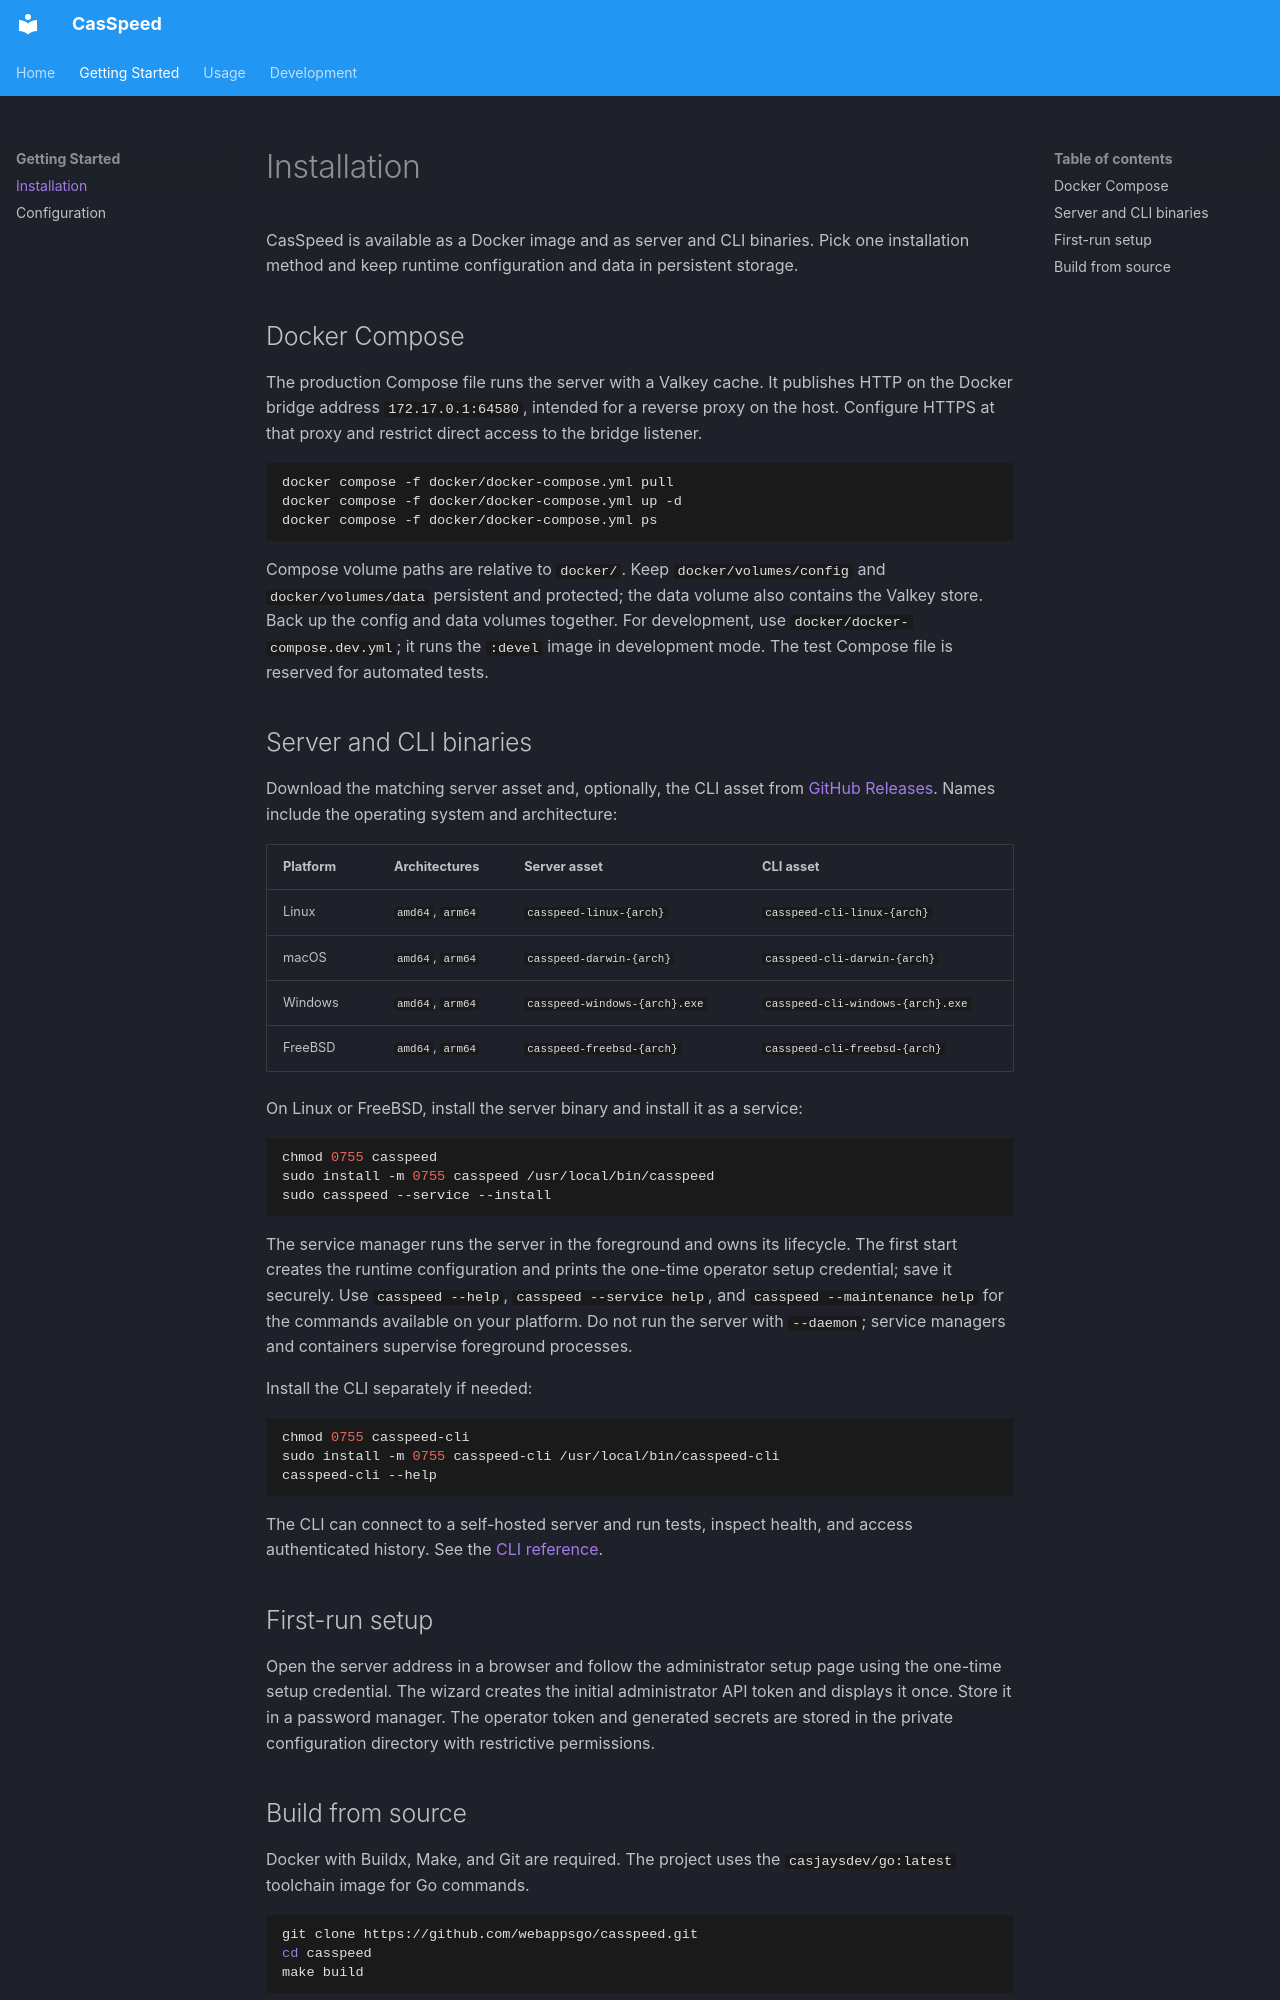

repository: webappsgo/casspeed · page: installation/index.html · generator: mkdocs

# Installation

CasSpeed is available as a Docker image and as server and CLI binaries. Pick one installation method and keep runtime configuration and data in persistent storage.

## Docker Compose

The production Compose file runs the server with a Valkey cache. It publishes HTTP on the Docker bridge address `172.17.0.1:64580`, intended for a reverse proxy on the host. Configure HTTPS at that proxy and restrict direct access to the bridge listener.

```sh
docker compose -f docker/docker-compose.yml pull
docker compose -f docker/docker-compose.yml up -d
docker compose -f docker/docker-compose.yml ps
```

Compose volume paths are relative to `docker/`. Keep `docker/volumes/config` and `docker/volumes/data` persistent and protected; the data volume also contains the Valkey store. Back up the config and data volumes together. For development, use `docker/docker-compose.dev.yml`; it runs the `:devel` image in development mode. The test Compose file is reserved for automated tests.

## Server and CLI binaries

Download the matching server asset and, optionally, the CLI asset from [GitHub Releases](https://github.com/webappsgo/casspeed/releases). Names include the operating system and architecture:

| Platform | Architectures | Server asset | CLI asset |
|---|---|---|---|
| Linux | `amd64`, `arm64` | `casspeed-linux-{arch}` | `casspeed-cli-linux-{arch}` |
| macOS | `amd64`, `arm64` | `casspeed-darwin-{arch}` | `casspeed-cli-darwin-{arch}` |
| Windows | `amd64`, `arm64` | `casspeed-windows-{arch}.exe` | `casspeed-cli-windows-{arch}.exe` |
| FreeBSD | `amd64`, `arm64` | `casspeed-freebsd-{arch}` | `casspeed-cli-freebsd-{arch}` |

On Linux or FreeBSD, install the server binary and install it as a service:

```sh
chmod 0755 casspeed
sudo install -m 0755 casspeed /usr/local/bin/casspeed
sudo casspeed --service --install
```

The service manager runs the server in the foreground and owns its lifecycle. The first start creates the runtime configuration and prints the one-time operator setup credential; save it securely. Use `casspeed --help`, `casspeed --service help`, and `casspeed --maintenance help` for the commands available on your platform. Do not run the server with `--daemon`; service managers and containers supervise foreground processes.

Install the CLI separately if needed:

```sh
chmod 0755 casspeed-cli
sudo install -m 0755 casspeed-cli /usr/local/bin/casspeed-cli
casspeed-cli --help
```

The CLI can connect to a self-hosted server and run tests, inspect health, and access authenticated history. See the [CLI reference](cli.md).

## First-run setup

Open the server address in a browser and follow the administrator setup page using the one-time setup credential. The wizard creates the initial administrator API token and displays it once. Store it in a password manager. The operator token and generated secrets are stored in the private configuration directory with restrictive permissions.
